Dataset: FOD (GitHub, pardhu-inst/FOD_Dataset). Classes: concrete, metal, plastic.

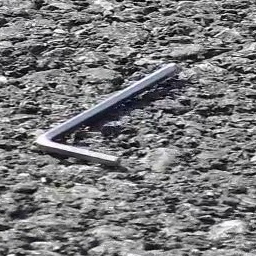
Label: metal

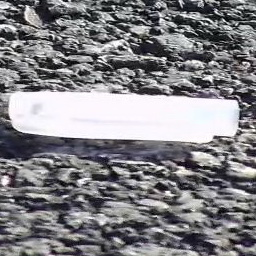
Label: plastic

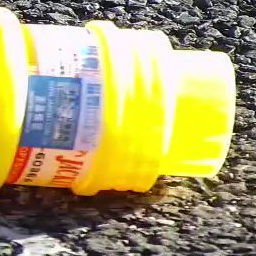
Label: plastic

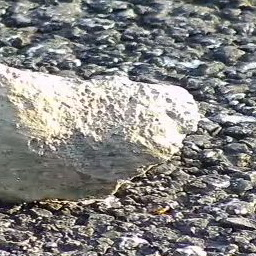
Label: concrete

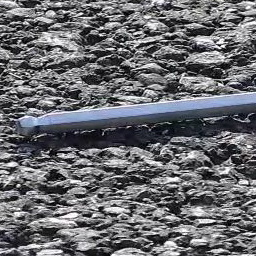
Label: metal

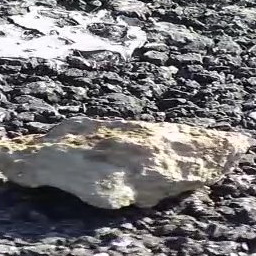
Label: concrete
